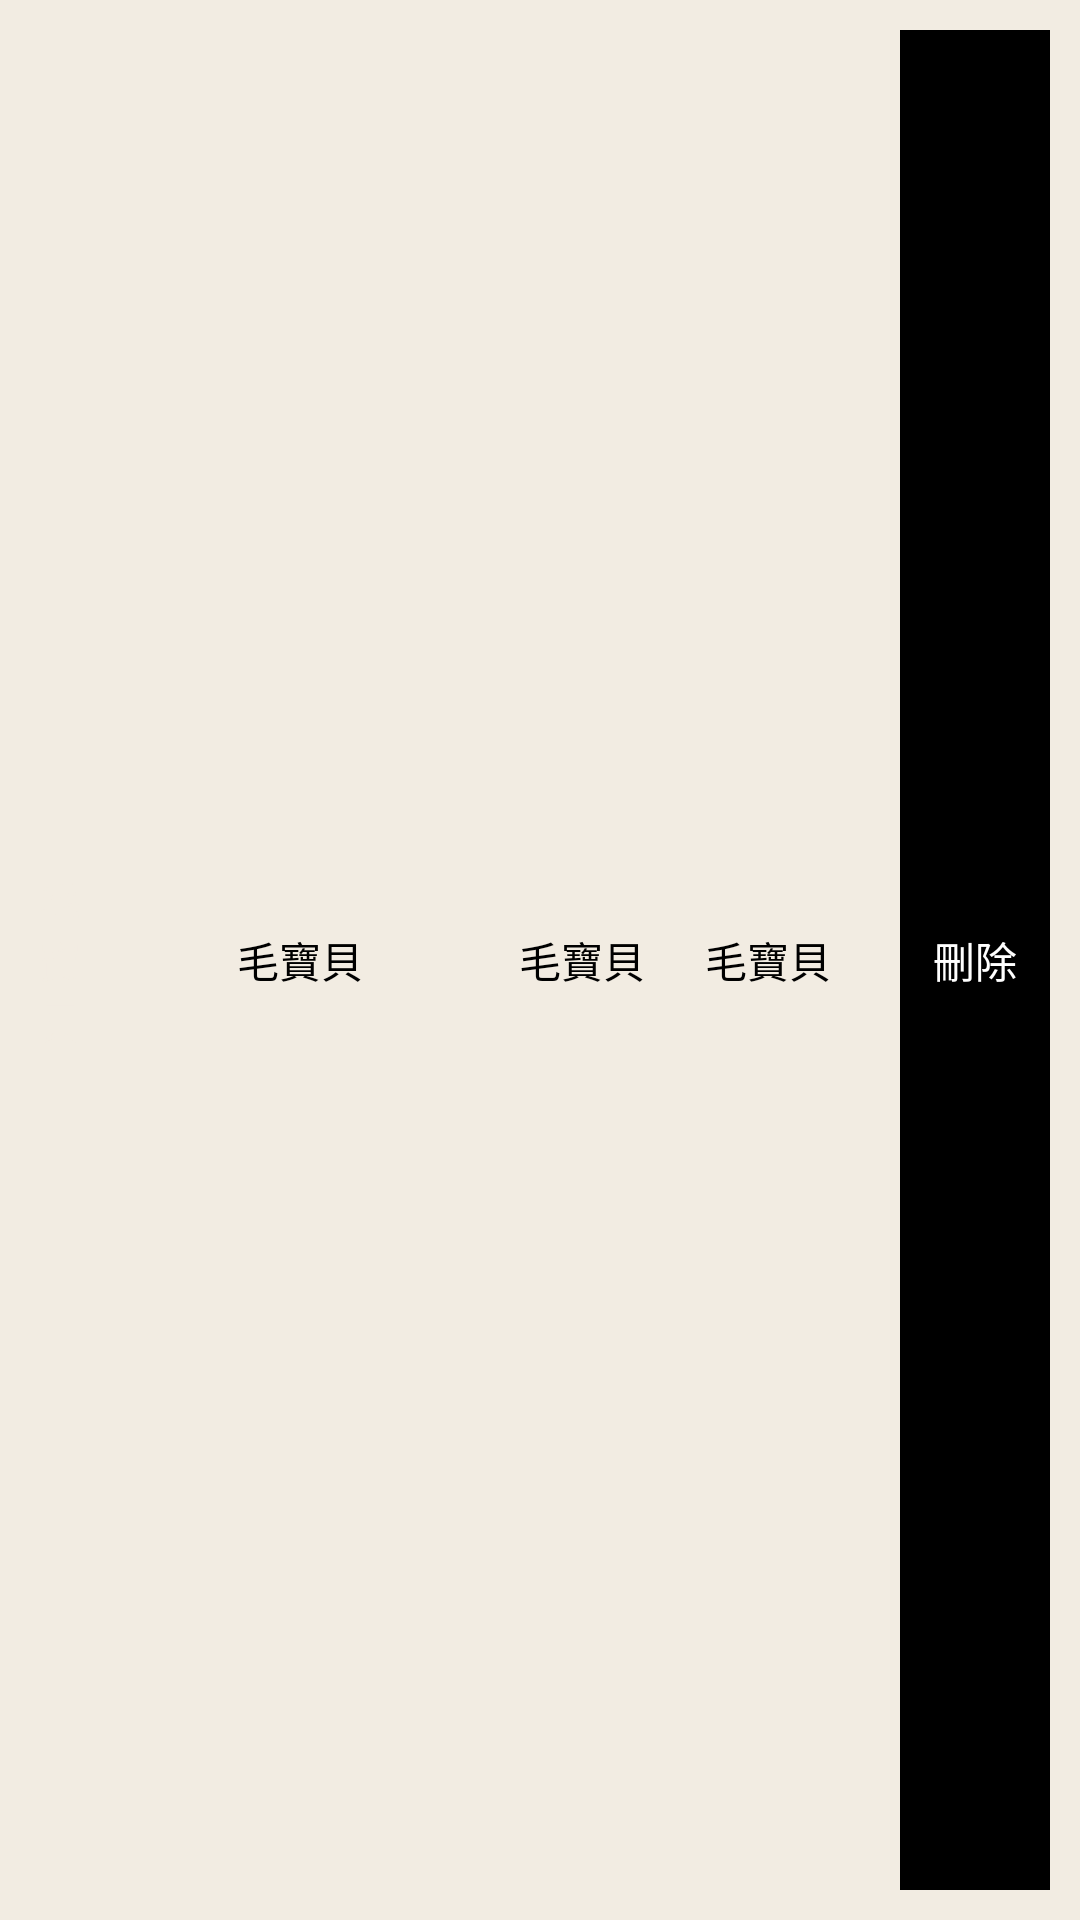

Write the Android layout XML for this screen, with the resource values it uses.
<!-- AndroidManifest.xml: application theme Theme.DogHello -->
<!-- res/layout/health_item.xml -->
<?xml version="1.0" encoding="utf-8"?>
<LinearLayout xmlns:android="http://schemas.android.com/apk/res/android"
    xmlns:app="http://schemas.android.com/apk/res-auto"
    xmlns:tools="http://schemas.android.com/tools"
    android:layout_width="match_parent"
    android:layout_height="wrap_content"
    android:layout_margin="10dp"
    android:background="#F2ECE2"
    android:orientation="horizontal"
    >

    <LinearLayout
        android:layout_width="wrap_content"
        android:layout_height="match_parent">
        <TextView
            android:id="@+id/tv_id_item"
            android:layout_width="20dp"
            android:layout_height="match_parent"
            android:layout_margin="10dp"
            android:gravity="center"
            android:text="@string/app_name"
            android:textAppearance="@style/TextAppearance.AppCompat.Body2"
            android:textColor="#F2ECE2"
            android:visibility="visible" />
        <TextView
            android:id="@+id/tv_date_item"
            android:layout_width="100dp"
            android:layout_height="match_parent"
            android:layout_margin="10dp"
            android:gravity="center"
            android:text="@string/app_name"
            android:textAppearance="@style/TextAppearance.AppCompat.Body2"
            android:textColor="@android:color/black"
            android:visibility="visible" />

        <TextView
            android:id="@+id/tv_weight"
            android:layout_width="45dp"
            android:layout_height="match_parent"
            android:layout_margin="10dp"
            android:gravity="right|center_vertical"
            android:text="@string/app_name"
            android:textAppearance="@style/TextAppearance.AppCompat.Body2"
            android:textColor="@android:color/black"
            android:visibility="visible" />

        <TextView
            android:id="@+id/tv_unit"
            android:layout_width="45dp"
            android:layout_height="match_parent"
            android:layout_margin="10dp"
            android:gravity="left|center_vertical"
            android:text="@string/app_name"
            android:textAppearance="@style/TextAppearance.AppCompat.Body2"
            android:textColor="@android:color/black"
            android:visibility="visible" />

    </LinearLayout>
    <LinearLayout
        android:layout_width="wrap_content"
        android:layout_height="match_parent"
        android:padding="10dp">


        <Button
            android:id="@+id/btn_delete"
            android:layout_width="wrap_content"
            android:layout_height="match_parent"
            android:background="@android:color/background_dark"
            android:text="刪除"
            android:textColor="@android:color/background_light"
            android:visibility="visible" />

    </LinearLayout>


    </LinearLayout>
<!-- resources referenced by this layout -->
<resources>
  <string name="app_name">毛寶貝</string>
  <style name="Theme.DogHello" parent="Theme.MaterialComponents.DayNight.DarkActionBar">
          
          <item name="colorPrimary">@color/purple_500</item>
          <item name="colorPrimaryVariant">@color/purple_700</item>
          <item name="colorOnPrimary">@color/white</item>
          
          <item name="colorSecondary">@color/teal_200</item>
          <item name="colorSecondaryVariant">@color/teal_700</item>
          <item name="colorOnSecondary">@color/black</item>
          
          <item name="android:statusBarColor" tools:targetApi="l">?attr/colorPrimaryVariant</item>
          
      </style>
  <color name="purple_500">#BF9F88</color>
  <color name="purple_700">#FF3700B3</color>
  <color name="white">#FFFFFFFF</color>
  <color name="teal_200">#BF9F88</color>
  <color name="teal_700">#FF018786</color>
  <color name="black">#FF000000</color>
</resources>
